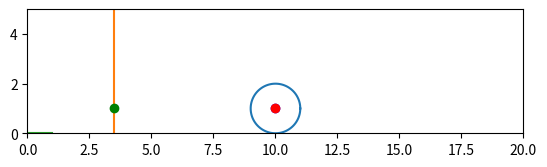

Write the Python code that produced this figure.
import numpy as np
import matplotlib.pyplot as plt
from matplotlib.animation import FuncAnimation
import math



def Rot2D(X, Y, Alpha):
    RX = X*np.cos(Alpha) - Y*np.sin(Alpha)
    RY = X*np.sin(Alpha) + Y*np.cos(Alpha)
    return RX, RY


step = 1000
t = np.linspace(0, 30, step)

s = np.sin(5 * t)
phi = 5 * np.sin(2*t)

x0 = 10
R = 1 # Радиус обруча

Ox = x0 + R * phi
Oy = [R] * 1000

Ax = Ox + s * np.cos(phi)
Ay = Oy + s * np.sin(phi)

fig = plt.figure()
ax1 = fig.add_subplot()
ax1.axis('equal')
plt.gca().set_adjustable("box")
ax1.set(xlim=[0, 20], ylim=[0, 5])


O = ax1.plot(Ox[0], Oy[0], marker='o', c='b')[0]

phiForCirc = np.linspace(0, 2 * math.pi, 100)
Circ = ax1.plot(Ox[0] + R * np.cos(phiForCirc), Oy[0] + R * np.sin(phiForCirc))[0]
line = ax1.plot([3.5, 3.5], [0, 5])[0]

dot = ax1.plot(3.5, R, marker='o', c='g')[0]
gruz = ax1.plot(Ax[0], Ay[0], marker='o', c='r')[0]


K = 19
Sh = 0.4
b = 1/(K-2)
X_Spr = np.zeros(K)
Y_Spr = np.zeros(K)
X_Spr[0] = 0
Y_Spr[0] = 0
X_Spr[K-1] = 1
Y_Spr[K-1] = 0

spring = ax1.plot(X_Spr, Y_Spr)

for i in range(K-2):
    X_Spr[i+1] = b*((i+1) - 1/2)
    Y_Spr[i+1] = Sh*(-1)**i

# # ---
# # ПРУЖИНА
# # ---
# # получаю координаты пружины после поворота
# Spr_x_L_fi, Spr_y_fi = Rot2D(X_Spr, Y_Spr, -(math.pi/2 + abs(math.atan2( Spr_x[0], Spr_y[0]))))
# # задаю пружину уже после повторота, причём сразу перемещаю её в конечную позицию и растягиваю на длину
# WArrow, = ax.plot(Spr_x_L_fi + lenDE, (Spr_y_fi*length_Spr[0]) + l0)
# #крепёж для пружины
# ax.plot(2*a, l0, color='black', linewidth=5, marker='o')
# ax.plot([2*a-0.5, 2*a+0.5, 2*a, 2*a-0.5], [l0+0.7, l0+0.7, l0, l0+0.7], color='black', linewidth=2, )
# # ---
# ax.plot([-0.5, 0.5, 0, -0.5], [-0.5, -0.5, 0, -0.5], color='black', linewidth=2)
# ax.plot([-0.75, 0.75], [-0.5, -0.5], color='black', linewidth=3)

# Шаблон пружины
# Np = 20      # /\  /\  /\
#              #   \/  \/  \/
# H = 0.5
# Xp = np.linspace(0,1, 2 * Np + 1)
# Yp = 0.05 * np.sin(np.pi / 2 * np.arange(2 * Np + 1))

# Pruzh = ax1.plot((x0+s[0]) * Xp, Yp + 2 * R + H/2)[0]


def anima(i):
    O.set_data([Ox[i]], [Oy[i]])
    Circ.set_data(Ox[i] + R * np.cos(phiForCirc), Oy[i] + R * np.sin(phiForCirc))
    # Pruzh.set_data((s[i]) * Xp, Yp + 2*R + H/2)
    gruz.set_data(Ax[i], Ay[i])
    
anim = FuncAnimation(fig, anima, frames=100, interval=100)

plt.show()